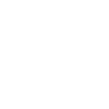
t = 0.00 s
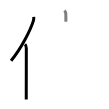
t = 2.50 s
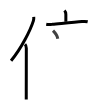
t = 4.75 s
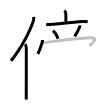
t = 7.25 s
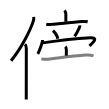
t = 9.50 s
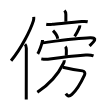
t = 12.00 s

The animated SVG that drew these frames (rendered in a browser with its animation timeline set to each time). Animation: 12 SMIL elements (animate=12); one cycle of 12.00 s.

<svg width="109px" height="109px" viewBox="0 0 px 109px" xmlns="http://www.w3.org/2000/svg" xmlns:xlink="http://www.w3.org/1999/xlink" xml:space="preserve" version="1.1"  baseProfile="full">
<path d="M33.74,16.89c0.13,1.2,0.09,2.49-0.37,3.94C30.5,30,21.48,48.04,11.06,60.72" style="fill:none;stroke:black;stroke-width:3;opacity:0">
  <animate attributeType="CSS" attributeName="opacity" from="0" to="1" begin="0s" dur="1s" repeatCount="Indefinite" fill="freeze" />
</path>
<path d="M25.01,44.25c1.06,1.06,1.31,2.25,1.31,3.96c0,11.1-0.04,30.71-0.06,43.29c0,3.24-0.01,5.96-0.01,7.88" style="fill:none;stroke:black;stroke-width:3;opacity:0">
  <animate attributeType="CSS" attributeName="opacity" from="0" to="1" begin="1s" dur="1s" repeatCount="Indefinite" fill="freeze" />
</path>
<path d="M64.45,10.5c1.15,1.15,1.4,2.45,1.4,3.99c0,2.44,0,3.89,0,7.38" style="fill:none;stroke:black;stroke-width:3;opacity:0">
  <animate attributeType="CSS" attributeName="opacity" from="0" to="1" begin="2s" dur="1s" repeatCount="Indefinite" fill="freeze" />
</path>
<path d="M46.23,24.3c2.15,0.45,4.22,0.23,6.16,0.05c7.28-0.68,21.93-2.33,29.63-2.83c1.91-0.12,3.78-0.23,5.66,0.19" style="fill:none;stroke:black;stroke-width:3;opacity:0">
  <animate attributeType="CSS" attributeName="opacity" from="0" to="1" begin="3s" dur="1s" repeatCount="Indefinite" fill="freeze" />
</path>
<path d="M53.02,30.58c2.75,2.83,4.5,6.24,4.75,8.11" style="fill:none;stroke:black;stroke-width:3;opacity:0">
  <animate attributeType="CSS" attributeName="opacity" from="0" to="1" begin="4s" dur="1s" repeatCount="Indefinite" fill="freeze" />
</path>
<path d="M79.79,25.34c0.08,1.04-0.17,1.79-0.51,2.59c-1.5,3.45-2.9,5.95-4.65,8.45" style="fill:none;stroke:black;stroke-width:3;opacity:0">
  <animate attributeType="CSS" attributeName="opacity" from="0" to="1" begin="5s" dur="1s" repeatCount="Indefinite" fill="freeze" />
</path>
<path d="M42.52,39.98c-0.14,3.3-3.56,11.91-4.77,13.88" style="fill:none;stroke:black;stroke-width:3;opacity:0">
  <animate attributeType="CSS" attributeName="opacity" from="0" to="1" begin="6s" dur="1s" repeatCount="Indefinite" fill="freeze" />
</path>
<path d="M42.86,42.79c7.25-0.89,33.25-4.61,47.37-4.98c8.63-0.23,3.03,4.45-0.75,8.1" style="fill:none;stroke:black;stroke-width:3;opacity:0">
  <animate attributeType="CSS" attributeName="opacity" from="0" to="1" begin="7s" dur="1s" repeatCount="Indefinite" fill="freeze" />
</path>
<path d="M65.31,46.62c0.97,0.97,1.06,2.13,1.06,3.79c0,1.59-0.09,3.72-0.09,5.35" style="fill:none;stroke:black;stroke-width:3;opacity:0">
  <animate attributeType="CSS" attributeName="opacity" from="0" to="1" begin="8s" dur="1s" repeatCount="Indefinite" fill="freeze" />
</path>
<path d="M41.3,58.88c3.07,0.62,5.52,0.62,8.44,0.2c10.78-1.57,26.49-3.39,36.14-4.1c2.55-0.19,5.12-0.1,7.64,0.81" style="fill:none;stroke:black;stroke-width:3;opacity:0">
  <animate attributeType="CSS" attributeName="opacity" from="0" to="1" begin="9s" dur="1s" repeatCount="Indefinite" fill="freeze" />
</path>
<path d="M62.82,67.25c4.68,1.13,15.66,3.13,19.7,3.62c2.1,0.25,2.9,2.17,1.96,4.22C81.62,81.25,77,89.71,71.93,94.37c-3.32,3.06-5.05,0.88-6.1-0.65" style="fill:none;stroke:black;stroke-width:3;opacity:0">
  <animate attributeType="CSS" attributeName="opacity" from="0" to="1" begin="10s" dur="1s" repeatCount="Indefinite" fill="freeze" />
</path>
<path d="M64.21,60.2c0.16,1.18-0.13,2.05-0.65,3.09C60,70.5,52.38,82.5,37.34,92.28" style="fill:none;stroke:black;stroke-width:3;opacity:0">
  <animate attributeType="CSS" attributeName="opacity" from="0" to="1" begin="11s" dur="1s" repeatCount="Indefinite" fill="freeze" />
</path>
</svg>
